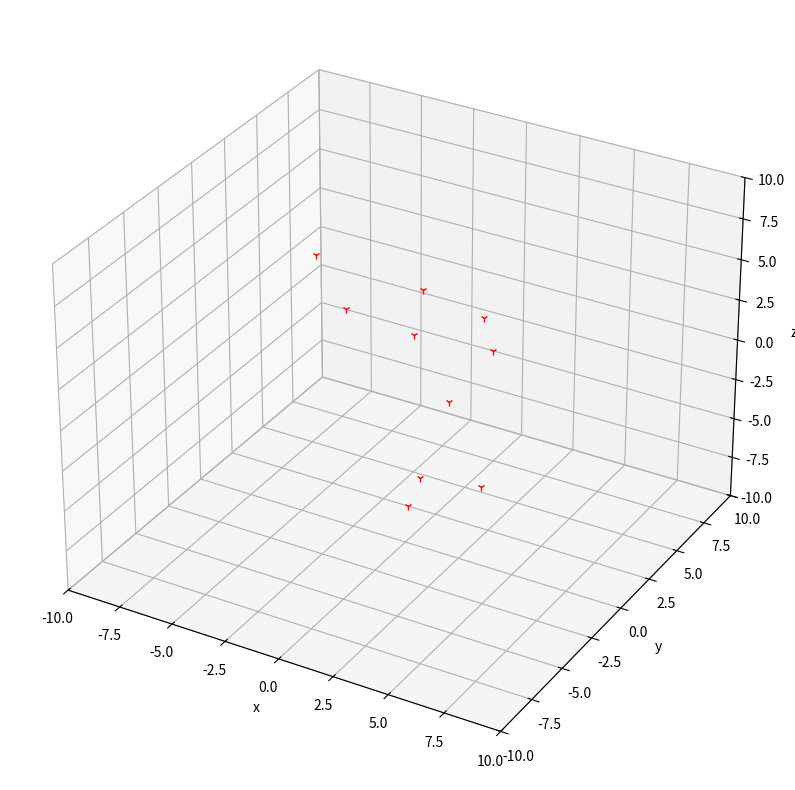
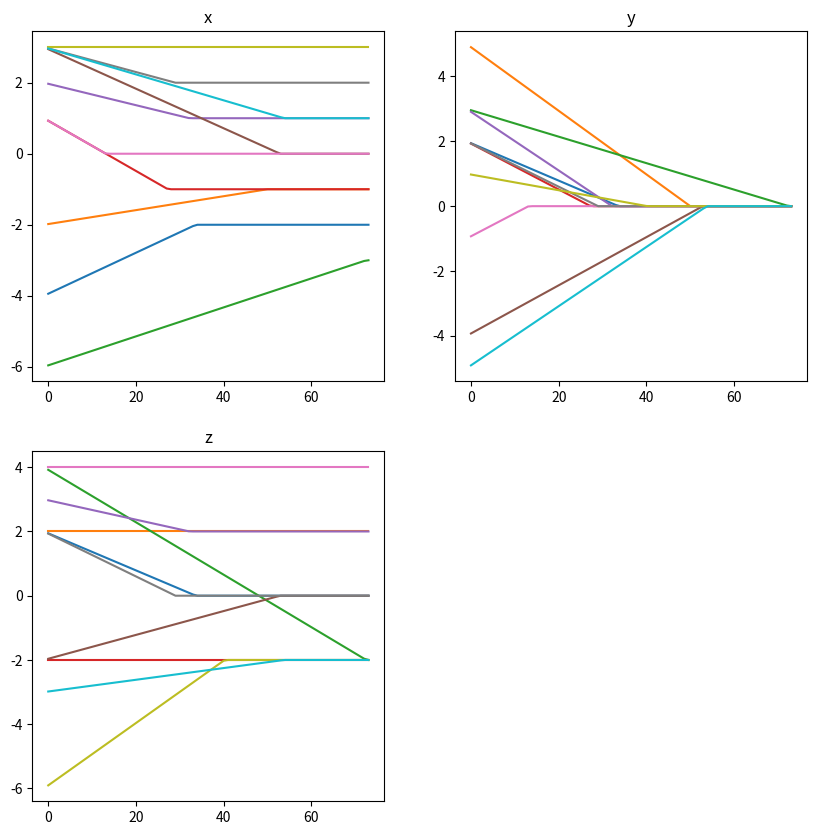

Here is the Python script that generated these plots, in order:
# -*- coding: utf-8 -*-
"""
Spyder Editor

This is a temporary script file.

忽略飞行器姿态以及碰撞，忽略leader-follower，初步编队仿真尝试
"""

import numpy as np
import matplotlib.pyplot as plt
from scipy.optimize import linear_sum_assignment
from matplotlib.animation import FuncAnimation
#import time
#import sys
#import mpl_toolkits.mplot3d.axes3d as p3
#import copy

NUM = 10 #设定无人机数目
MOVE_DISTANCE = 0.1

'''
邻接矩阵，规范同论文一致,leader为首行首列
A = 
[0,0,0,0,0,0,0,0,0,0]
[1,0,0,0,0,0,0,0,0,0]
[1,1,0,0,0,0,0,0,0,0]
[0,1,1,0,0,0,0,0,0,0]
[0,0,1,1,0,0,0,0,0,0]
[0,0,0,1,1,0,0,0,0,0]
[0,0,0,0,1,1,0,0,0,0]
[0,0,0,0,0,1,1,0,0,0]
[0,0,0,0,0,0,1,1,0,0]
[0,0,0,0,0,0,0,1,1,0]

度矩阵,仅考虑入度，leader为首行首列
B = diag(0,1,2,2,2,2,2,2,2,2)

L = B - A
-L特征值为：
diag(2,2,2,2,2,2,2,2,1,0)
'''



'''
预设几个队列坐标
'''
#随机生成无人机初始坐标
x_initial = np.random.randint(-6,6,10)
y_initial = np.random.randint(-6,6,10)
z_initial = np.random.randint(-6,6,10)

#十二面体坐标
dodecahedron = [[0,0,0],[1,1,-2],[1,-1,-2],[-1,1,-2],[-1,-1,-2],[1,1,-4],[1,-1,-4],[-1,1,-4],[-1,-1,-4],[0,0,-6]]
#T形
T_shape = [[0,0,0],[0,1,0],[0,2,0],[0,-1,0],[0,-2,0],[1,0,0],[2,0,0],[-1,0,0],[-2,0,0],[-3,0,0]]
#三角形
triangle = [[0,0,0],[2,0,0],[-2,0,0],[1,0,2],[-1,0,2],[0,0,4],[1,0,-2],[3,0,-2],[-1,0,-2],[-3,0,-2]]

#选择预设坐标
shape = triangle

#储存各无人机当前坐标
pot_list = []
for i in range(NUM):
    pot_list.append([x_initial[i],y_initial[i],z_initial[i]])
    
    
    
'''
定义一个无人机的类
'''
class follower():
    MOVE_DISTANCE = MOVE_DISTANCE
    aim_pot = None
    
    def __init__(self,id):
        self.id = id
        self.location = [x_initial[id],y_initial[id],z_initial[id]]

    def distance_calculate(self,shape):
        '''
        计算该无人机与各目标点间的距离,返回距离的一维数组
        '''
        location = self.location
        distance = []
        for each in shape:
            Distance = ((location[0] - each[0])**2 + (location[1] - each[1])**2 + (location[2] - each[2])**2)**0.5
            distance.append(Distance)
        return distance

    def aim_distance(self,aim):
        '''
        计算该无人机与目标坐标之间的距离，返回一个float距离
        '''
        location = self.location
        distance = ((location[0] - aim[0])**2 + (location[1] - aim[1])**2 + (location[2] - aim[2])**2)**0.5
        return distance

    def aim_location(self,shape,col_ind):
        '''
        通过匈牙利算法结果得到目标坐标,返回目标坐标（三维）
        '''
        aim_location = shape[col_ind[self.id]]
        return aim_location

    def angle_calculate(self,aim):
        '''
        计算起始坐标与目标坐标形成直线在x,y,z轴上夹角的cos值，返回一个三维列表
        '''
        location = self.location
        distance = self.aim_distance(aim)
        if distance >= MOVE_DISTANCE:
            cos_theta = [(aim[0] - location[0]) / distance,(aim[1] - location[1]) / distance,(aim[2] - location[2]) / distance] #两点所形成直线分别与x,y,z坐标形成夹角的cos值
        else:
            cos_theta = [0,0,0]
        return cos_theta
    
    def move(self,aim):
        cos_theta = self.angle_calculate(aim)
        distance = self.aim_distance(aim)
        if  distance >= self.MOVE_DISTANCE:
            self.location[0] = self.location[0] + MOVE_DISTANCE * cos_theta[0]
            self.location[1] = self.location[1] + MOVE_DISTANCE * cos_theta[1]
            self.location[2] = self.location[2] + MOVE_DISTANCE * cos_theta[2]
            pot_list[self.id] = self.location
        else:
            self.location[0] = aim[0]
            self.location[1] = aim[1]
            self.location[2] = aim[2]
            pot_list[self.id] = self.location

#生成无人机与各目标点距离的NUM*NUM的二维数组cost
obj_list = [follower(i) for i in range(NUM)]
cost = np.zeros([NUM,NUM])
for i in range(NUM):
    for j in range(NUM):
        trans = obj_list[i].distance_calculate(shape)
        cost[i][j] = trans[j]

#匈牙利算法分配路径,确定目标坐标
row_ind,col_ind = linear_sum_assignment(cost)
aim_list = []
for i in range(NUM):
    obj_list[i].aim_pot = obj_list[i].aim_location(shape,col_ind)
    aim_list.append(obj_list[i].aim_pot)
    


'''
绘图（有待改进）
'''
#确定最大值，来容纳移动时产生的坐标
N_list = []
for i in range(NUM):
    N_list.append((obj_list[i].aim_distance(aim_list[i]) / MOVE_DISTANCE))
N_MAX = int(max(N_list)) + 1
x_list = np.ndarray([N_MAX, NUM])
y_list = np.ndarray([N_MAX, NUM])
z_list = np.ndarray([N_MAX, NUM])

print(N_MAX)

for i in range(N_MAX):
    for j in range(NUM):
        obj_list[j].move(aim_list[j])
        x_list[i][j] = obj_list[j].location[0]
        y_list[i][j] = obj_list[j].location[1]
        z_list[i][j] = obj_list[j].location[2]

fig  = plt.figure(figsize=(10,10))
ax = fig.add_subplot(1,1,1,projection='3d')
point, = ax.plot(x_list[0,:],y_list[0,:],z_list[0,:],'r.', marker = '1')
ax.set_xlim3d([-10,10])
ax.set_xlabel('x')
ax.set_ylim3d([-10,10])
ax.set_ylabel('y')
ax.set_zlim3d([-10,10])
ax.set_zlabel('z')

def animate(i):
    point.set_xdata(x_list[i,:])
    point.set_ydata(y_list[i,:])
    point.set_3d_properties(z_list[i,:])

ani = FuncAnimation(fig=fig, func=animate, frames=N_MAX, interval=1, repeat=False, blit=False)
fig2 = plt.figure(figsize = (10,10))

#绘制表示x,y,z坐标的三个子图
ax2 = fig2.add_subplot(2,2,1)
ax3 = fig2.add_subplot(2,2,2)
ax4 = fig2.add_subplot(2,2,3)
#绘图
ax2.plot(x_list[:,:])
ax3.plot(y_list[:,:])
ax4.plot(z_list[:,:])
#给子图加标题
ax2.title.set_text("x")
ax3.title.set_text("y")
ax4.title.set_text("z")

plt.show()
